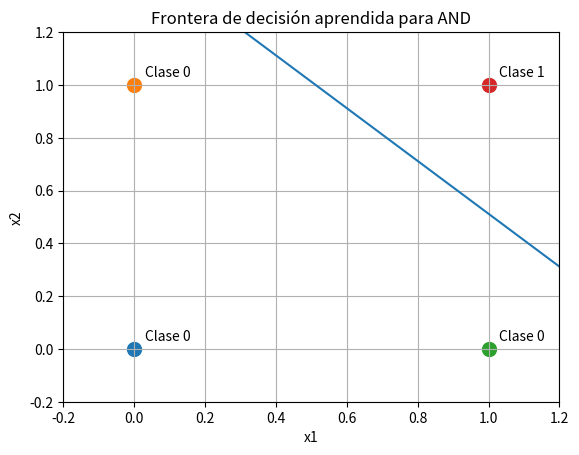

Here is the Python script that generated this plot:
import matplotlib.pyplot as plt
import numpy as np

# Pesos aprendidos
w1 = 7.2855553237377535
w2 = 7.285220290205796
bias = -11.014982989862922

# Datos AND
x1 = [0, 0, 1, 1]
x2 = [0, 1, 0, 1]
clases = [0, 0, 0, 1]

# Dibujar puntos
for i in range(len(x1)):
    plt.scatter(x1[i], x2[i], s=100)

    plt.text(
        x1[i] + 0.03,
        x2[i] + 0.03,
        f"Clase {clases[i]}"
    )

# Frontera de decisión:
# w1*x1 + w2*x2 + bias = 0
#
# despejamos x2:
#
# x2 = -(w1*x1 + bias) / w2

x = np.linspace(-0.2, 1.2, 100)

y = -(w1 * x + bias) / w2

plt.plot(x, y)

plt.xlim(-0.2, 1.2)
plt.ylim(-0.2, 1.2)

plt.xlabel("x1")
plt.ylabel("x2")

plt.title("Frontera de decisión aprendida para AND")

plt.grid()

plt.show()
